Run: headless pygame with SDL's dummy video driver; simulated clock (each Clock.tick advances the game by its frame time, no real sleeping); random seed 0; keys injected as events and as key.get_pressed() state; no mouse input.
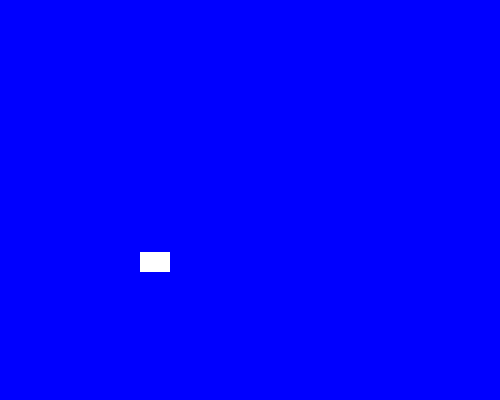
Frame 1 of 4 · flips 1–60 · no input
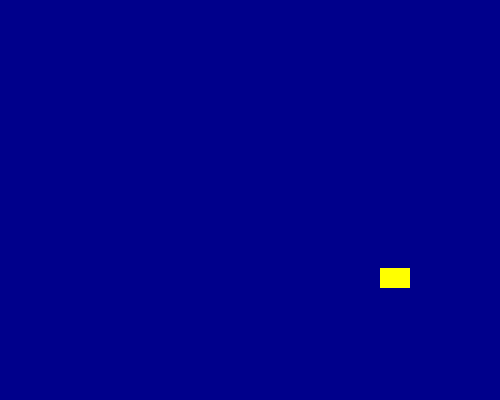
Frame 2 of 4 · flips 61–180 · tapped SPACE, RETURN · held RIGHT (→), D
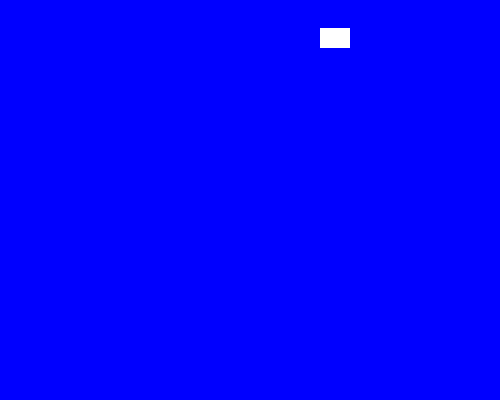
Frame 3 of 4 · flips 181–300 · held DOWN (↓), S
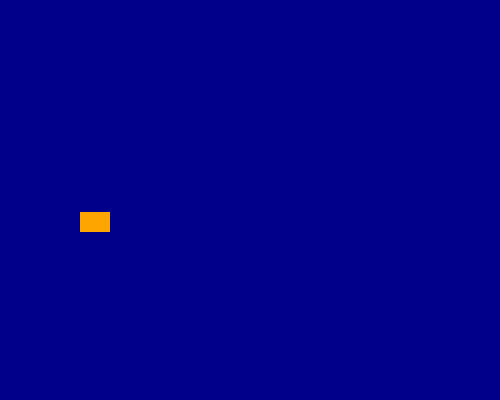
Frame 4 of 4 · flips 301–420 · held LEFT (←), A, UP (↑), W

The pygame program that drew these frames:

import pygame
import random

pygame.init()

BLUE = pygame.Color("blue")
LIGHTBLUE = pygame.Color("lightblue")
DARKBLUE = pygame.Color("darkblue")

YELLOW = pygame.Color("yellow")
MAGENTA = pygame.Color("magenta")
ORANGE = pygame.Color("orange")
WHITE = pygame.Color("white")

class Sprite(pygame.sprite.Sprite):
    def __init__(self, color, width, height):
        super().__init__()
        self.image = pygame.Surface([width, height])
        self.image.fill(color)
        self.rect = self.image.get_rect()
        self.velocity = [random.choice([-2, 2]), random.choice([-2, 2])]

    def update(self):
        self.rect.move_ip(self.velocity)
        if self.rect.left <= 0  or self.rect.right >=500:
            self.velocity[0] = -self.velocity[0]
            self.change_color()
            change_background_color()
        if self.rect.top <= 0  or self.rect.bottom >=400:
            self.velocity[1] = -self.velocity[1]
            self.change_color()
            change_background_color()

    def change_color(self):
        self.image.fill(random.choice([YELLOW, MAGENTA, ORANGE, WHITE]))
def change_background_color():
    global bg_color
    bg_color = random.choice([BLUE, LIGHTBLUE, DARKBLUE])

allsprites = pygame.sprite.Group()
sp1 = Sprite(WHITE, 30, 20)
sp1.rect.x = random.randint(0, 470)
sp1.rect.y = random.randint(0, 480)
sp2 = Sprite(WHITE, 30, 20)
sp2.rect.x = random.randint(0, 470)
sp2.rect.y = random.randint(0, 480)
allsprites.add(sp1, sp2)

screen = pygame.display.set_mode((500, 400))
bg_color = BLUE
clock = pygame.time.Clock()
running = True
while running:
    for event in pygame.event.get():
        if event.type == pygame.QUIT:
            running = False

    allsprites.update()
    screen.fill(bg_color)
    allsprites.draw(screen)
    
    pygame.display.flip()
    clock.tick(120)
        
pygame.quit()
